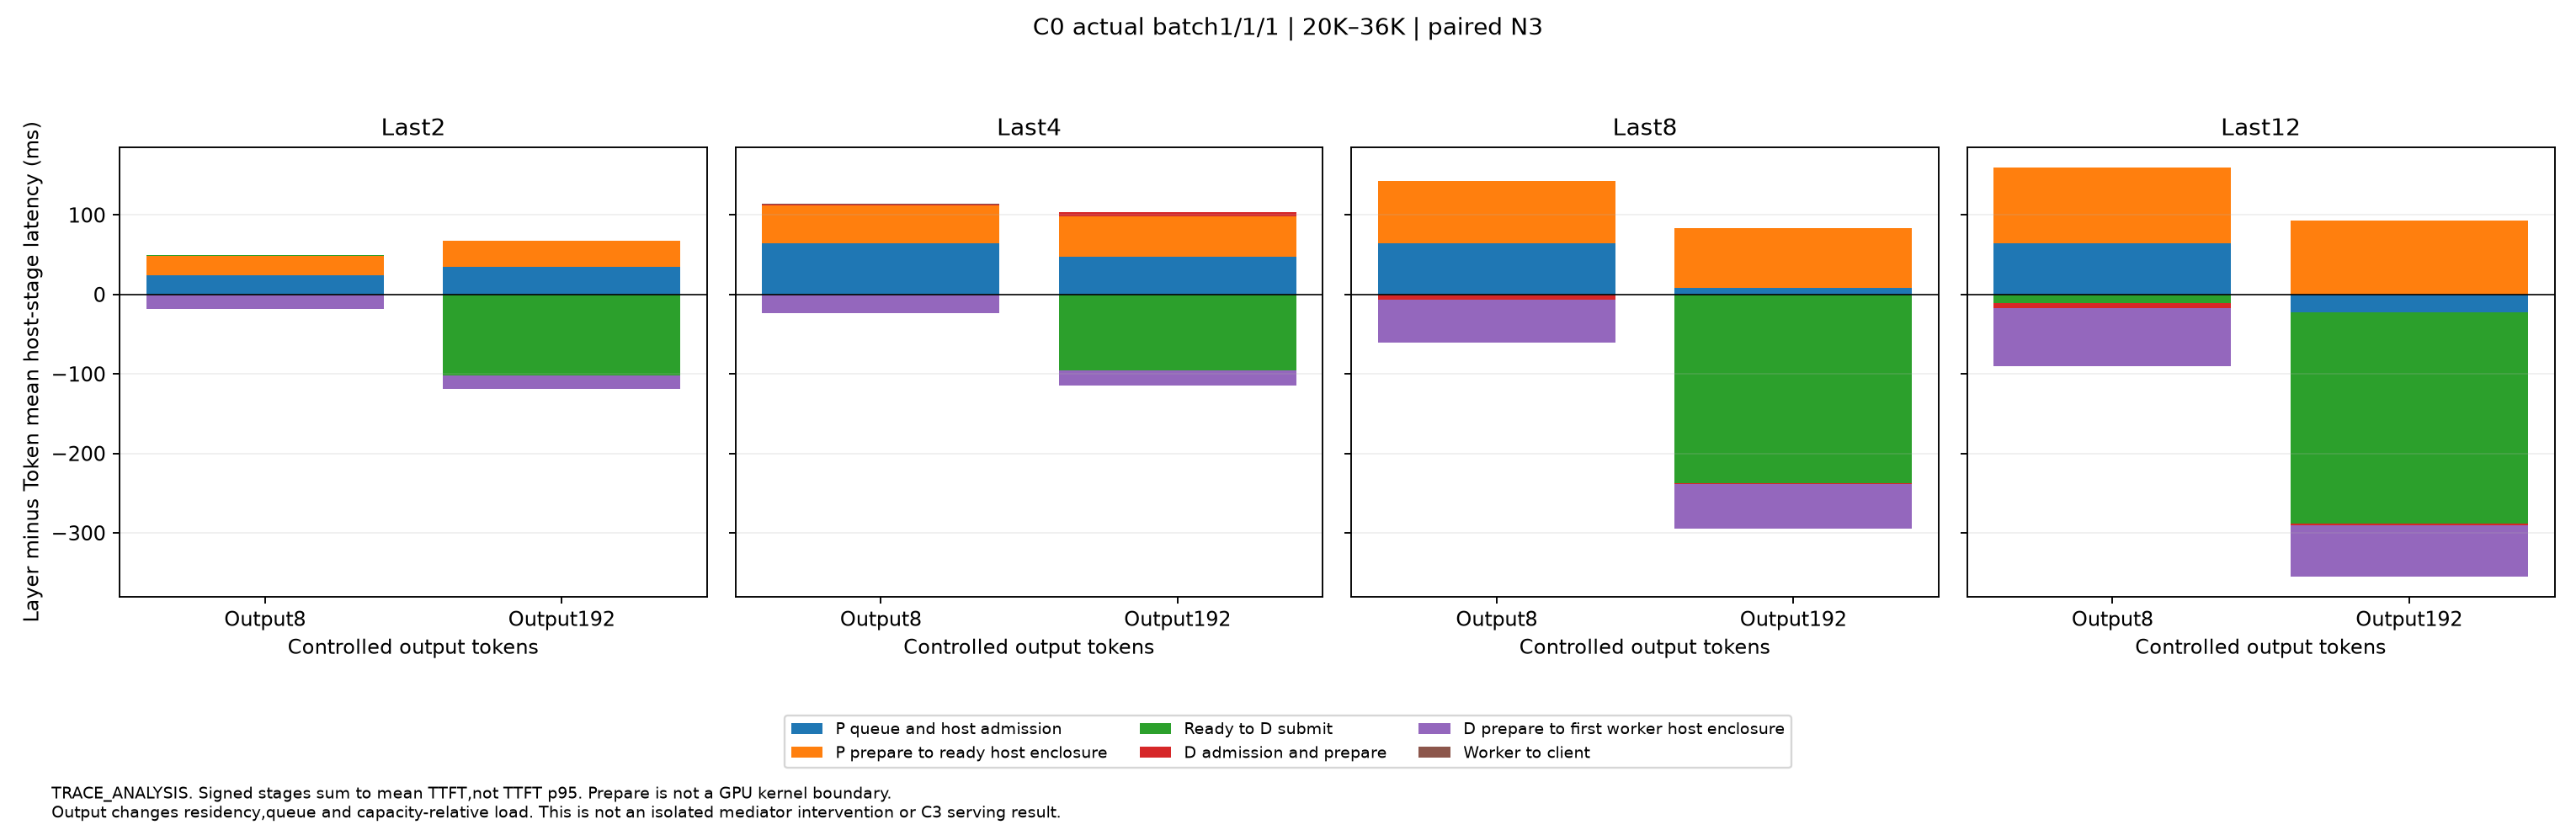

Values plotted in this chart, from the file beside it:
input_bucket, cut, output, host_group, Layer_minus_Token_mean_ms, CI95, starts, evidence
3, 2, 8, P queue and host admission, 24.56, [3.3639786163500203,43.8452228961978], 3, TRACE_ANALYSIS
3, 2, 192, P queue and host admission, 34.98, [23.857291378468894,47.15286473898837], 3, TRACE_ANALYSIS
3, 2, 8, P prepare to ready host enclosure, 24.32, [17.27655047434382,32.888491832030304], 3, TRACE_ANALYSIS
3, 2, 192, P prepare to ready host enclosure, 32.78, [30.44677168557731,35.18555623207551], 3, TRACE_ANALYSIS
3, 2, 8, Ready to D submit, 0.3914, [0.17566366198783118,0.6447480254185693], 3, TRACE_ANALYSIS
3, 2, 192, Ready to D submit, -101.4, [-224.1507729845277,-3.552954822468285], 3, TRACE_ANALYSIS
3, 2, 8, D admission and prepare, -0.4853, [-7.64888166061913,5.549538519699124], 3, TRACE_ANALYSIS
3, 2, 192, D admission and prepare, -0.6032, [-8.826758922077715,9.550025451850752], 3, TRACE_ANALYSIS
3, 2, 8, D prepare to first worker host enclosure, -17.39, [-22.48288374588204,-13.20890234783292], 3, TRACE_ANALYSIS
3, 2, 192, D prepare to first worker host enclosure, -16.49, [-21.48291610452967,-11.315216153161606], 3, TRACE_ANALYSIS
3, 2, 8, Worker to client, 0.04818, [0.03594701799253623,0.05756572354584932…, 3, TRACE_ANALYSIS
3, 2, 192, Worker to client, 0.005046, [-0.0001745065674185753,0.00956279303257…, 3, TRACE_ANALYSIS
3, 4, 8, P queue and host admission, 63.94, [24.222687422297895,114.19378819797801], 3, TRACE_ANALYSIS
3, 4, 192, P queue and host admission, 47.15, [26.246178551809862,71.01085069395288], 3, TRACE_ANALYSIS
3, 4, 8, P prepare to ready host enclosure, 47.6, [43.24354961281642,51.78238385900234], 3, TRACE_ANALYSIS
3, 4, 192, P prepare to ready host enclosure, 50.97, [49.099050797910124,52.969577962843076], 3, TRACE_ANALYSIS
3, 4, 8, Ready to D submit, 0.1986, [0.06849184671106437,0.3612185382129001], 3, TRACE_ANALYSIS
3, 4, 192, Ready to D submit, -95.11, [-176.32295639486983,-29.897082932681485…, 3, TRACE_ANALYSIS
3, 4, 8, D admission and prepare, 1.882, [-2.1958082429288575,5.840512931657331], 3, TRACE_ANALYSIS
3, 4, 192, D admission and prepare, 5.243, [1.0913566142941513,9.287344406281285], 3, TRACE_ANALYSIS
3, 4, 8, D prepare to first worker host enclosure, -23.54, [-26.24028461674849,-20.869324556163825], 3, TRACE_ANALYSIS
3, 4, 192, D prepare to first worker host enclosure, -19.68, [-21.33532540562252,-18.05873822498446], 3, TRACE_ANALYSIS
3, 4, 8, Worker to client, 0.04874, [0.019794386268282928,0.0875795900356024…, 3, TRACE_ANALYSIS
3, 4, 192, Worker to client, 0.02723, [0.0007152285737295951,0.049671928475921…, 3, TRACE_ANALYSIS
3, 8, 8, P queue and host admission, 64.29, [27.741882107996695,104.63233124658771], 3, TRACE_ANALYSIS
3, 8, 192, P queue and host admission, 8.549, [-18.88048192486167,32.7938358474057], 3, TRACE_ANALYSIS
3, 8, 8, P prepare to ready host enclosure, 78.59, [70.66459461348131,84.91833533237998], 3, TRACE_ANALYSIS
3, 8, 192, P prepare to ready host enclosure, 75.1, [68.2724567130208,81.14757525618188], 3, TRACE_ANALYSIS
3, 8, 8, Ready to D submit, 0.2681, [0.17628214748886722,0.36757123307324935…, 3, TRACE_ANALYSIS
3, 8, 192, Ready to D submit, -237.3, [-305.1018783085359,-146.99834754186074], 3, TRACE_ANALYSIS
3, 8, 8, D admission and prepare, -6.395, [-10.080661170650274,-2.6009446980121274…, 3, TRACE_ANALYSIS
3, 8, 192, D admission and prepare, -1.513, [-5.767488826919967,1.8259305759177848], 3, TRACE_ANALYSIS
3, 8, 8, D prepare to first worker host enclosure, -54.12, [-58.775119206014395,-48.29056735422153], 3, TRACE_ANALYSIS
3, 8, 192, D prepare to first worker host enclosure, -55.56, [-59.14496824067707,-52.10433560423553], 3, TRACE_ANALYSIS
3, 8, 8, Worker to client, 0.05006, [0.04125798974807064,0.0610572324755291], 3, TRACE_ANALYSIS
3, 8, 192, Worker to client, -0.03975, [-0.060292593358705446,-0.01791402852783…, 3, TRACE_ANALYSIS
3, 12, 8, P queue and host admission, 64.58, [30.53739487659186,101.97157274233173], 3, TRACE_ANALYSIS
3, 12, 192, P queue and host admission, -22.34, [-89.03826426637048,32.77039434372756], 3, TRACE_ANALYSIS
3, 12, 8, P prepare to ready host enclosure, 95.06, [93.93861623636136,96.03910755249672], 3, TRACE_ANALYSIS
3, 12, 192, P prepare to ready host enclosure, 92.75, [84.41812188054124,100.60684061415182], 3, TRACE_ANALYSIS
3, 12, 8, Ready to D submit, -10.9, [-22.869455872569233,-0.9518177384355454…, 3, TRACE_ANALYSIS
3, 12, 192, Ready to D submit, -265.8, [-309.02658063763135,-218.24350372189662…, 3, TRACE_ANALYSIS
3, 12, 8, D admission and prepare, -6.397, [-9.742724226089194,-3.755946946330369], 3, TRACE_ANALYSIS
3, 12, 192, D admission and prepare, -2.163, [-3.124493220821023,-1.1568831512704503], 3, TRACE_ANALYSIS
3, 12, 8, D prepare to first worker host enclosure, -72.51, [-78.32900952004516,-67.51385565536718], 3, TRACE_ANALYSIS
3, 12, 192, D prepare to first worker host enclosure, -64.47, [-65.77874163825376,-62.91882484996071], 3, TRACE_ANALYSIS
3, 12, 8, Worker to client, 0.02129, [-0.012060621520504355,0.065467353366936…, 3, TRACE_ANALYSIS
3, 12, 192, Worker to client, 0.00625, [-0.00789762707427144,0.0243588990997522…, 3, TRACE_ANALYSIS
